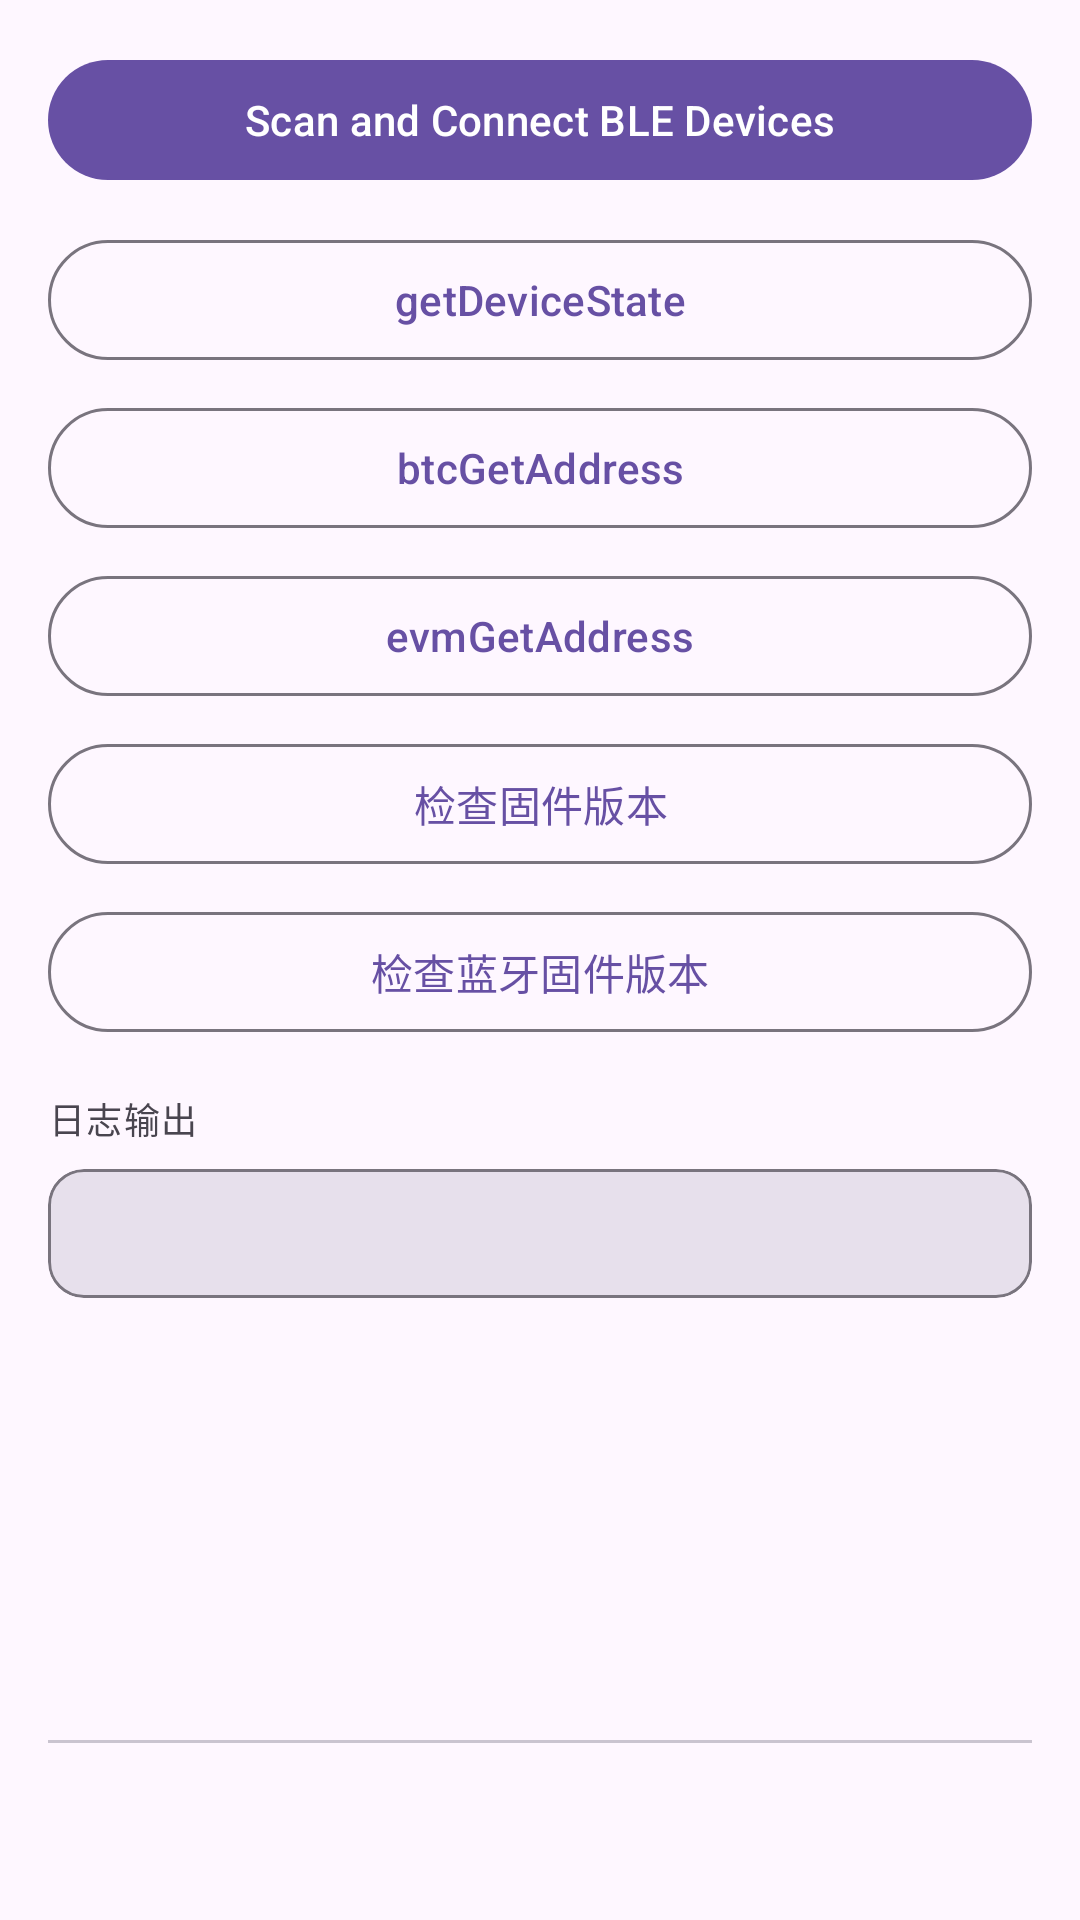

Layout XML and referenced resources for this Android screen:
<!-- AndroidManifest.xml: application theme Theme.HardwareExample -->
<!-- res/layout/activity_main.xml -->
<?xml version="1.0" encoding="utf-8"?>
<LinearLayout xmlns:android="http://schemas.android.com/apk/res/android"
    xmlns:app="http://schemas.android.com/apk/res-auto"
    xmlns:tools="http://schemas.android.com/tools"
    android:layout_width="match_parent"
    android:layout_height="match_parent"
    android:orientation="vertical"
    android:padding="16dp"
    tools:context=".MainActivity">

    <ScrollView android:layout_width="match_parent" android:layout_height="0dp" android:layout_weight="1">

        <LinearLayout
            android:layout_width="match_parent"
            android:layout_height="wrap_content"
            android:orientation="vertical">

            
            <com.google.android.material.button.MaterialButton
                android:layout_width="match_parent"
                android:layout_height="wrap_content"
                android:layout_marginBottom="12dp"
                android:onClick="showScanDialog"
                android:text="Scan and Connect BLE Devices"
                style="?attr/materialButtonStyle" />

            
            <com.google.android.material.button.MaterialButton
                android:layout_width="match_parent"
                android:layout_height="wrap_content"
                android:layout_marginBottom="8dp"
                android:onClick="getDeviceState"
                android:text="getDeviceState"
                style="@style/Widget.Material3.Button.OutlinedButton" />

            <com.google.android.material.button.MaterialButton
                android:layout_width="match_parent"
                android:layout_height="wrap_content"
                android:layout_marginBottom="8dp"
                android:onClick="btcGetAddress"
                android:text="btcGetAddress"
                style="@style/Widget.Material3.Button.OutlinedButton" />

            <com.google.android.material.button.MaterialButton
                android:layout_width="match_parent"
                android:layout_height="wrap_content"
                android:layout_marginBottom="8dp"
                android:onClick="evmGetAddress"
                android:text="evmGetAddress"
                style="@style/Widget.Material3.Button.OutlinedButton" />

            <com.google.android.material.button.MaterialButton
                android:layout_width="match_parent"
                android:layout_height="wrap_content"
                android:layout_marginBottom="8dp"
                android:onClick="checkFirmwareRelease"
                android:text="检查固件版本"
                style="@style/Widget.Material3.Button.OutlinedButton" />

            <com.google.android.material.button.MaterialButton
                android:layout_width="match_parent"
                android:layout_height="wrap_content"
                android:layout_marginBottom="16dp"
                android:onClick="checkBleFirmwareRelease"
                android:text="检查蓝牙固件版本"
                style="@style/Widget.Material3.Button.OutlinedButton" />

            
            <TextView
                android:layout_width="match_parent"
                android:layout_height="wrap_content"
                android:text="日志输出"
                android:layout_marginBottom="8dp"
                android:textAppearance="@style/TextAppearance.Material3.LabelMedium" />

            
            <com.google.android.material.card.MaterialCardView
                android:layout_width="match_parent"
                android:layout_height="wrap_content"
                android:layout_marginBottom="8dp"
                app:cardBackgroundColor="?attr/colorSurfaceVariant"
                app:strokeColor="?attr/colorOutline"
                app:strokeWidth="1dp">

                <TextView
                    android:id="@+id/resultText"
                    android:layout_width="match_parent"
                    android:layout_height="wrap_content"
                    android:padding="12dp"
                    android:textSize="14sp"
                    android:fontFamily="monospace"
                    android:textColor="?attr/colorOnSurfaceVariant"
                    android:lineSpacingExtra="2dp"
                    tools:text="日志内容将显示在这里" />
            </com.google.android.material.card.MaterialCardView>

        </LinearLayout>
    </ScrollView>

    <com.google.android.material.divider.MaterialDivider
        android:layout_width="match_parent"
        android:layout_height="wrap_content"
        android:layout_marginTop="8dp"
        android:layout_marginBottom="8dp" />

    <TextView
        android:id="@+id/connectionStatus"
        android:layout_width="match_parent"
        android:layout_height="wrap_content"
        android:layout_margin="8dp"
        android:gravity="center"
        android:textAppearance="@style/TextAppearance.Material3.BodyMedium"
        android:textStyle="bold" />

    <com.smallbuer.jsbridge.core.BridgeWebView
        android:id="@+id/webview"
        android:layout_width="0dp"
        android:layout_height="0dp" />

</LinearLayout>
<!-- resources referenced by this layout -->
<resources>
  <style name="Theme.HardwareExample" parent="Base.Theme.HardwareExample" />
  <style name="Base.Theme.HardwareExample" parent="Theme.Material3.DayNight.NoActionBar">
          
          
      </style>
</resources>
